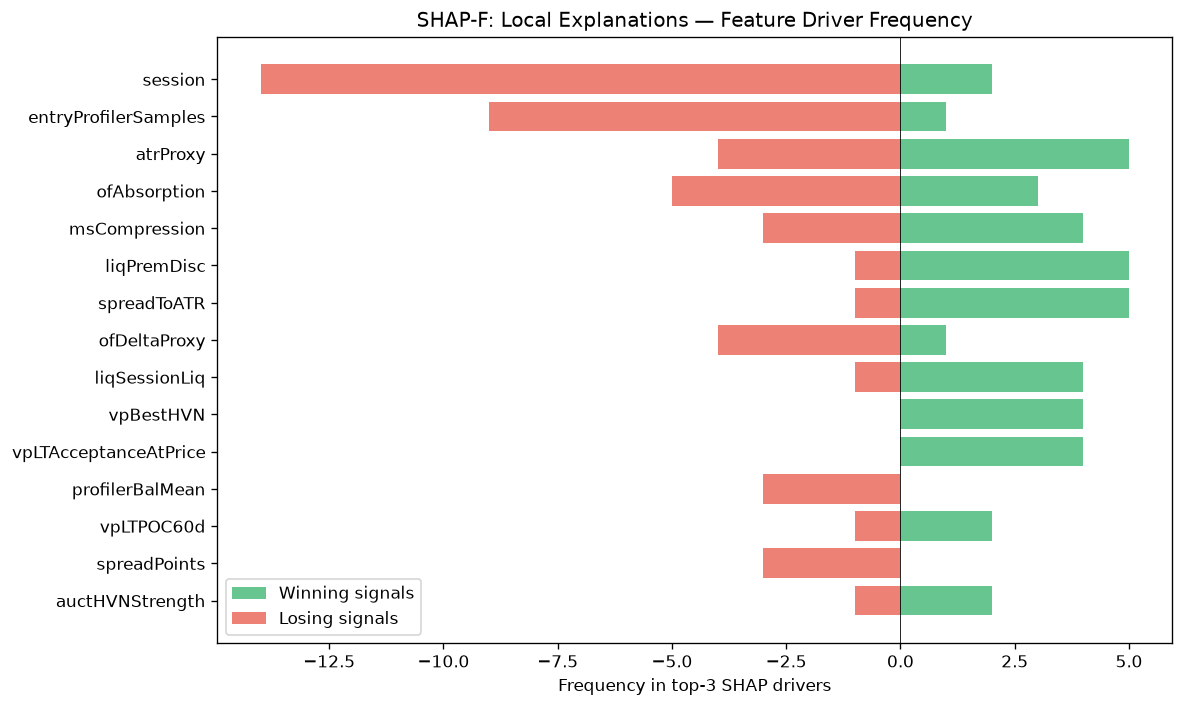

Data behind this chart, as committed beside it:
feature, win_top3_freq, lose_top3_freq, total_top3_freq, win_bias
session, 2, 14, 16, 0.125
entryProfilerSamples, 1, 9, 10, 0.1
atrProxy, 5, 4, 9, 0.5556
ofAbsorption, 3, 5, 8, 0.375
msCompression, 4, 3, 7, 0.5714
liqPremDisc, 5, 1, 6, 0.8333
spreadToATR, 5, 1, 6, 0.8333
ofDeltaProxy, 1, 4, 5, 0.2
liqSessionLiq, 4, 1, 5, 0.8
vpBestHVN, 4, 0, 4, 1
vpLTAcceptanceAtPrice, 4, 0, 4, 1
profilerBalMean, 0, 3, 3, 0.0
vpLTPOC60d, 2, 1, 3, 0.6667
spreadPoints, 0, 3, 3, 0.0
auctHVNStrength, 2, 1, 3, 0.6667
SL, 3, 0, 3, 1
auctTargetConf, 2, 0, 2, 1
auctDistHVN, 0, 2, 2, 0.0
liqSweep, 2, 0, 2, 1
auctBalance, 1, 1, 2, 0.5
smZoneQuality, 2, 0, 2, 1
liqDensity, 2, 0, 2, 1
ofContext, 1, 1, 2, 0.5
auctShapeConf, 1, 1, 2, 0.5
vpNearestNakedPOC, 1, 0, 1, 1
avgSpread, 0, 1, 1, 0.0
vpDevPOCSlope, 0, 1, 1, 0.0
TP, 0, 1, 1, 0.0
vpLTPOC10d, 0, 1, 1, 0.0
ofParticipation, 1, 0, 1, 1
auctExpReward, 1, 0, 1, 1
vpLTMajorHVNStrength, 1, 0, 1, 1
auctLVNStrength, 0, 1, 1, 0.0
